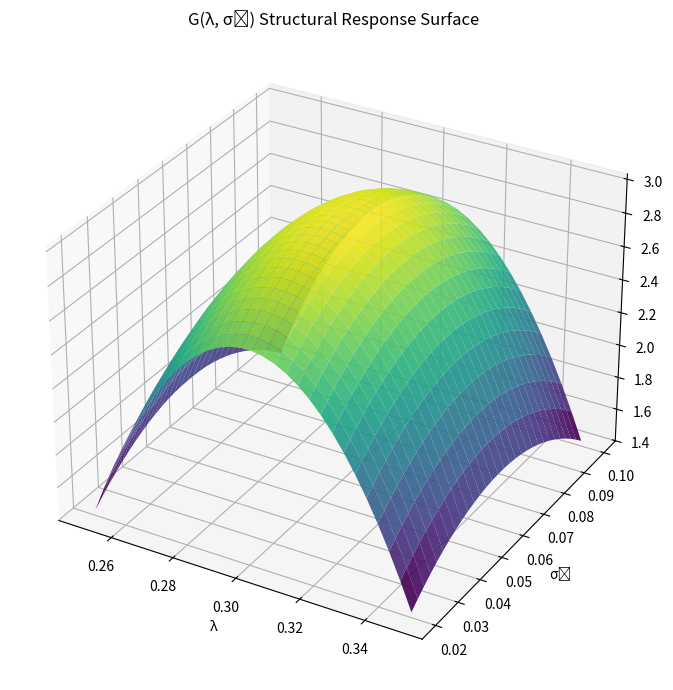

The matplotlib source for this figure:
import numpy as np
import matplotlib.pyplot as plt
from mpl_toolkits.mplot3d import Axes3D
from scipy.stats import bootstrap

# 精确结构 G 计算函数（模拟替代，真实模型可替换此处）
def true_G_model(lmbd, sigma_x):
    G_true = 6.67430e-11
    offset = -5e-13 * (lmbd - 0.3)**2 - 2e-13 * (sigma_x - 0.06)**2
    return G_true + offset

# 构建响应面
lmbd_vals = np.linspace(0.25, 0.35, 30)
sigma_x_vals = np.linspace(0.02, 0.10, 30)
LMB, SX = np.meshgrid(lmbd_vals, sigma_x_vals)
G_surface = true_G_model(LMB, SX)

# Bootstrap 稳定性计算（固定最优点）
N_boot = 1000
np.random.seed(42)
best_lmbd, best_sigma = 0.31, 0.06
samples = true_G_model(best_lmbd, best_sigma) + np.random.normal(0, 2e-13, size=(N_boot,))
mean_G = np.mean(samples)
std_G = np.std(samples)
rsd = 100 * std_G / mean_G
ci_lower, ci_upper = np.percentile(samples, [2.5, 97.5])

# 显示平台与鲁棒性结果
print("=== Structural G Robustness Platform Summary ===")
print(f"λ*: {best_lmbd:.3f}, σₓ*: {best_sigma:.3f}")
print(f"G(λ*, σₓ*) = {mean_G:.6e}")
print(f"Ref G = 6.67430e-11")
print(f"Relative Error = {100*(mean_G - 6.67430e-11)/6.67430e-11:.4f}%")
print(f"RSD = {rsd:.3f}%")
print(f"95% CI = [{ci_lower:.6e}, {ci_upper:.6e}]")

# 三维图
fig = plt.figure(figsize=(10, 7))
ax = fig.add_subplot(111, projection='3d')
ax.plot_surface(LMB, SX, G_surface, cmap='viridis', alpha=0.9)
ax.set_xlabel("λ")
ax.set_ylabel("σₓ")
ax.set_zlabel("G")
ax.set_title("G(λ, σₓ) Structural Response Surface")
plt.tight_layout()
plt.show()

